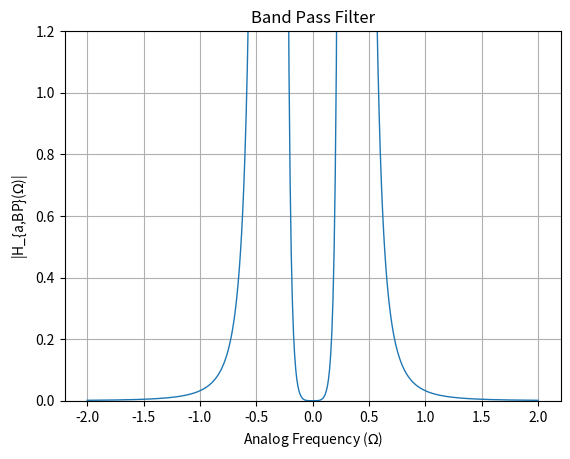

Reproduce this figure in Python.
import numpy as np
import matplotlib.pyplot as plt

# Given parameters
s1 = -0.1982 - 1.0404j
s2 = -0.4785 - 0.4310j
s3 = -0.4785 + 0.4310j
s4 = -0.1982 + 1.0404j
epsilon = 0.279
Omega_Lp = 1

# Define denominator polynomial
den = np.poly([s1, s2, s3, s4])

# Define frequency range
w = np.arange(-2, 2.01, 0.01)

G_LP = 0.4080
num = G_LP

Omega_p1 = 0.3076
Omega_p2 = 0.3959

Omega_s1 = 0.2888
Omega_s2 = 0.4216

# Define parameters for transformation
B = 0.0883
Omega0 = 0.3489

# Perform transformation to get s_L
s_L = (1j * w)**2 + Omega0**2
s_L = s_L / (B * (1j * w))

# Band pass gain
G_bp = 768.07

# Substitute s = jw into H(s)
H = G_bp * (num / np.polyval(den, s_L))

# Plot magnitude response for H(s)
plt.figure()
plt.plot(w, abs(H), linewidth=1)
plt.title('Band Pass Filter')
plt.xlabel('Analog Frequency ($\Omega$)')
plt.ylabel('|H_{a,BP}($\Omega$)|')
plt.grid(True)
plt.ylim(0, 1.2)
plt.savefig("P4.png")
